Run: headless pygame with SDL's dummy video driver; simulated clock (each Clock.tick advances the game by its frame time, no real sleeping); random seed 0; keys injected as events and as key.get_pressed() state; no mouse input.
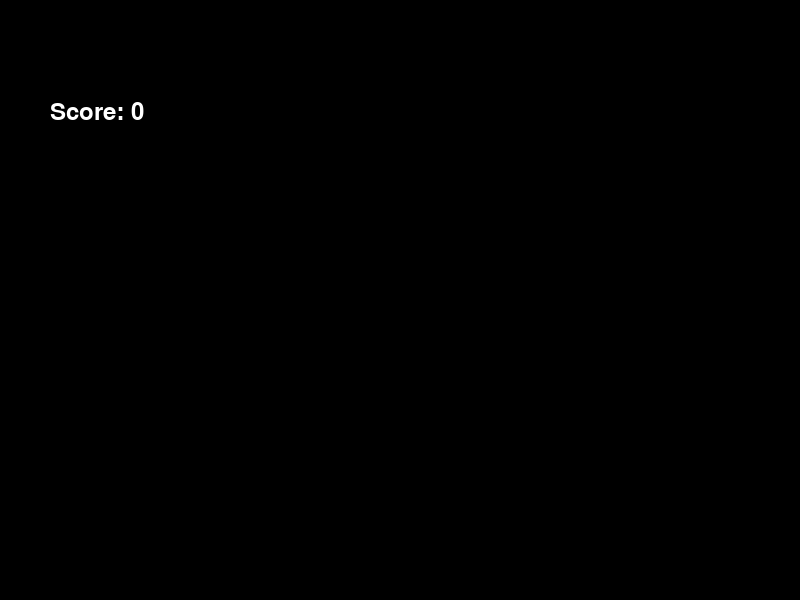
Frame 1 of 4 · flips 1–60 · no input
Frame 2 of 4 · flips 61–180 · tapped SPACE, RETURN · held RIGHT (→), D · screen unchanged from frame 1, image omitted
Frame 3 of 4 · flips 181–300 · held DOWN (↓), S · screen unchanged from frame 2, image omitted
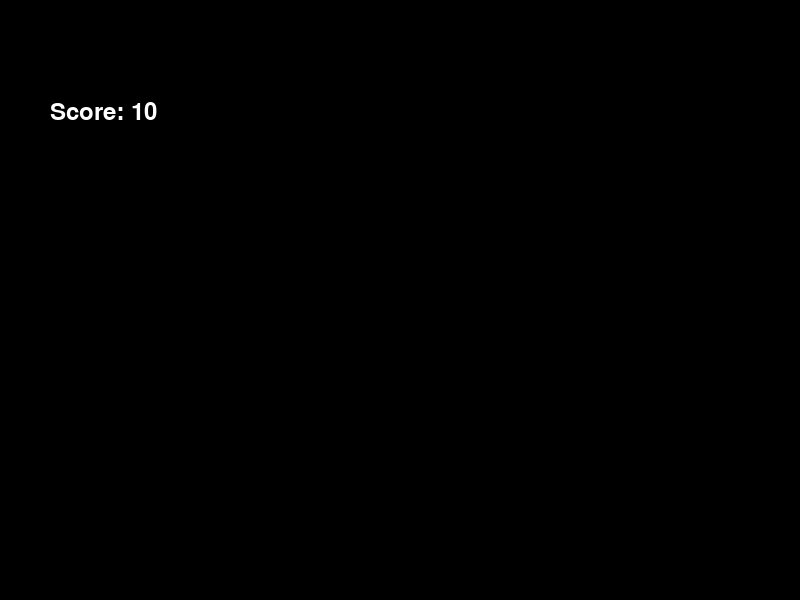
Frame 4 of 4 · flips 301–420 · held LEFT (←), A, UP (↑), W

The pygame program that drew these frames:

import pygame as pr

class ScoreCounter:
    def __init__(self, initial_score=0):
        """Инициализирует счётчик очков с заданным начальным значением."""
        self.score = initial_score

    def add(self, points):
        """Увеличивает количество очков на заданное значение."""
        self.score += points

    def remove(self, points):
        """Уменьшает количество очков на заданное значение, если это возможно."""
        if self.score >= points:
            self.score -= points
        else:
            self.score = 0

    def get_score(self):
        """Возвращает текущее количество очков."""
        return self.score

class RecalculableText:
    def __init__(self, font_size=36):
        """Базовый класс для отображения изменяемого текста."""
        self.font = pr.font.Font(None, font_size)

    def draw(self, screen, text="", position=(0, 0), color=(255, 255, 255)):
        """Отображает текст на экране."""
        rendered_text = self.font.render(text, True, color)
        screen.blit(rendered_text, position)

class ScoreDrawer(RecalculableText):
    def __init__(self, x, y, score_counter):
        """
        Инициализирует объект для отрисовки количества очков.
        
        :param x: Координата x для отрисовки.
        :param y: Координата y для отрисовки.
        :param score_counter: Объект класса ScoreCounter, содержащий количество очков.
        """
        super().__init__()
        self.x = x
        self.y = y
        self.score_counter = score_counter

    def draw(self, screen):
        """Отрисовывает количество очков на экране, используя сигнатуру из RecalculableText."""
        score_text = f'Score: {self.score_counter.get_score()}'
        super().draw(screen, text=score_text, position=(self.x, self.y))

def main():
    # Инициализация Pygame
    pr.init()
    screen = pr.display.set_mode((800, 600))
    pr.display.set_caption("Score Counter Example")

    # Создание объектов ScoreCounter и ScoreDrawer
    score_counter = ScoreCounter(initial_score=0)
    score_drawer = ScoreDrawer(50, 100, score_counter)

    running = True
    while running:
        for event in pr.event.get():
            if event.type == pr.QUIT:
                running = False
            elif event.type == pr.KEYDOWN:
                if event.key == pr.K_UP:
                    score_counter.add(10)
                elif event.key == pr.K_DOWN:
                    score_counter.remove(5)

        screen.fill((0, 0, 0))  # Очистка экрана (черный фон)
        score_drawer.draw(screen)  # Отрисовка очков

        pr.display.flip()  # Обновление экрана

    pr.quit()

if __name__ == "__main__":
    main()
